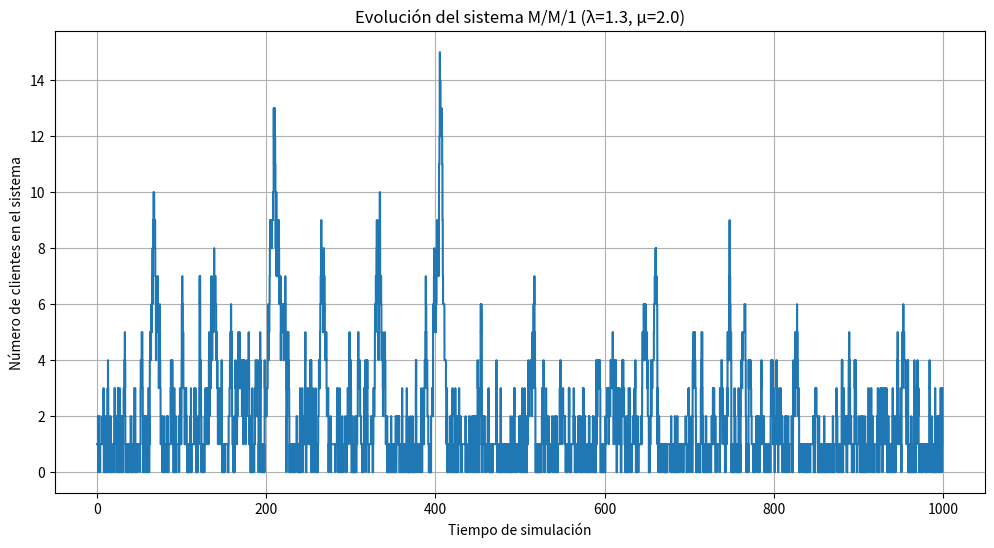

The matplotlib source for this figure:
import random
import statistics
import matplotlib.pyplot as plt
from math import inf as Infinity

class MM1QueueSimulator:
    def __init__(self, arrival_rate, service_rate, simulation_time):
        """
        Inicializa el simulador de cola M/M/1
        
        Parámetros:
        - arrival_rate (λ): Tasa media de llegadas (clientes/unidad de tiempo)
        - service_rate (μ): Tasa media de servicio (clientes/unidad de tiempo)
        - simulation_time: Tiempo total de simulación
        """
        self.arrival_rate = arrival_rate
        self.service_rate = service_rate
        self.simulation_time = simulation_time
        
        # Variables de estado
        self.clock = 0.0
        self.num_in_system = 0
        
        # Programación de eventos
        self.next_arrival = self.generate_interarrival()
        self.next_departure = Infinity
        
        # Estadísticas
        self.arrival_times = []
        self.departure_times = []
        self.queue_lengths = []
        self.event_times = [0.0]
        
        # Para cálculo de áreas
        self.area_under_q = 0.0
        self.area_under_system = 0.0
        self.last_event_time = 0.0
        
    def generate_interarrival(self):
        """Genera tiempo entre llegadas exponencial"""
        return random.expovariate(self.arrival_rate)
    
    def generate_service(self):
        """Genera tiempo de servicio exponencial"""
        return random.expovariate(self.service_rate)
    
    def run_simulation(self):
        """Ejecuta la simulación"""
        while self.clock <= self.simulation_time:
            # Determinar el próximo evento
            if self.next_arrival < self.next_departure:
                self.handle_arrival()
            else:
                self.handle_departure()
            
            # Actualizar áreas para métricas
            time_since_last_event = self.clock - self.last_event_time
            self.area_under_system += self.num_in_system * time_since_last_event
            self.area_under_q += max(0, self.num_in_system - 1) * time_since_last_event
            self.last_event_time = self.clock
            
            # Registrar estado actual
            self.queue_lengths.append(self.num_in_system)
            self.event_times.append(self.clock)
    
    def handle_arrival(self):
        """Procesa un evento de llegada"""
        self.clock = self.next_arrival
        self.arrival_times.append(self.clock)
        self.num_in_system += 1
        
        # Si es el único cliente, programar su salida
        if self.num_in_system == 1:
            self.next_departure = self.clock + self.generate_service()
        
        # Programar próxima llegada
        self.next_arrival = self.clock + self.generate_interarrival()
    
    def handle_departure(self):
        """Procesa un evento de salida"""
        self.clock = self.next_departure
        self.departure_times.append(self.clock)
        self.num_in_system -= 1
        
        # Si quedan clientes, programar próxima salida
        if self.num_in_system > 0:
            self.next_departure = self.clock + self.generate_service()
        else:
            self.next_departure = Infinity
    
    def calculate_metrics(self):
        """Calcula métricas de rendimiento"""
        # Verificar que hayan clientes que completaron el servicio
        if not self.departure_times:
            return {
                'avg_system_customers': 0,
                'avg_queue_customers': 0,
                'avg_system_time': 0,
                'avg_queue_time': 0,
                'server_utilization': 0
            }
        
        # Tiempos en el sistema (W)
        system_times = [d - a for a, d in zip(self.arrival_times, self.departure_times)]
        avg_system_time = statistics.mean(system_times) if system_times else 0
        
        # Tiempos en cola (Wq) = Tiempo en sistema - tiempo de servicio
        avg_queue_time = avg_system_time - (1 / self.service_rate)
        
        # Número promedio de clientes en sistema (L) y en cola (Lq)
        avg_system_customers = self.area_under_system / self.clock
        avg_queue_customers = self.area_under_q / self.clock
        
        # Utilización del servidor (ρ)
        server_utilization = 1 - (self.area_under_system - self.area_under_q) / self.clock
        
        return {
            'avg_system_customers': avg_system_customers,
            'avg_queue_customers': avg_queue_customers,
            'avg_system_time': avg_system_time,
            'avg_queue_time': avg_queue_time,
            'server_utilization': server_utilization
        }
    
    def plot_results(self):
        """Grafica la evolución del número de clientes en el sistema"""
        plt.figure(figsize=(12, 6))
        plt.step(self.event_times[:-1], self.queue_lengths, where='post')
        plt.xlabel('Tiempo de simulación')
        plt.ylabel('Número de clientes en el sistema')
        plt.title(f'Evolución del sistema M/M/1 (λ={self.arrival_rate}, μ={self.service_rate})')
        plt.grid(True)
        plt.show()

# Parámetros de simulación
arrival_rate = 1.3  # λ (clientes/tiempo)
service_rate = 2.0   # μ (clientes/tiempo)
simulation_time = 1000  # Tiempo total de simulación

# Crear y ejecutar simulación
simulator = MM1QueueSimulator(arrival_rate, service_rate, simulation_time)
simulator.run_simulation()

# Calcular y mostrar métricas
metrics = simulator.calculate_metrics()
print("\nMétricas de rendimiento:")
print(f"Número promedio de clientes en el sistema (L): {metrics['avg_system_customers']:.4f}")
print(f"Número promedio de clientes en la cola (Lq): {metrics['avg_queue_customers']:.4f}")
print(f"Tiempo promedio en el sistema (W): {metrics['avg_system_time']:.4f}")
print(f"Tiempo promedio en la cola (Wq): {metrics['avg_queue_time']:.4f}")
print(f"Utilización del servidor (ρ): {metrics['server_utilization']:.4f}")

# Mostrar evolución del sistema
simulator.plot_results()